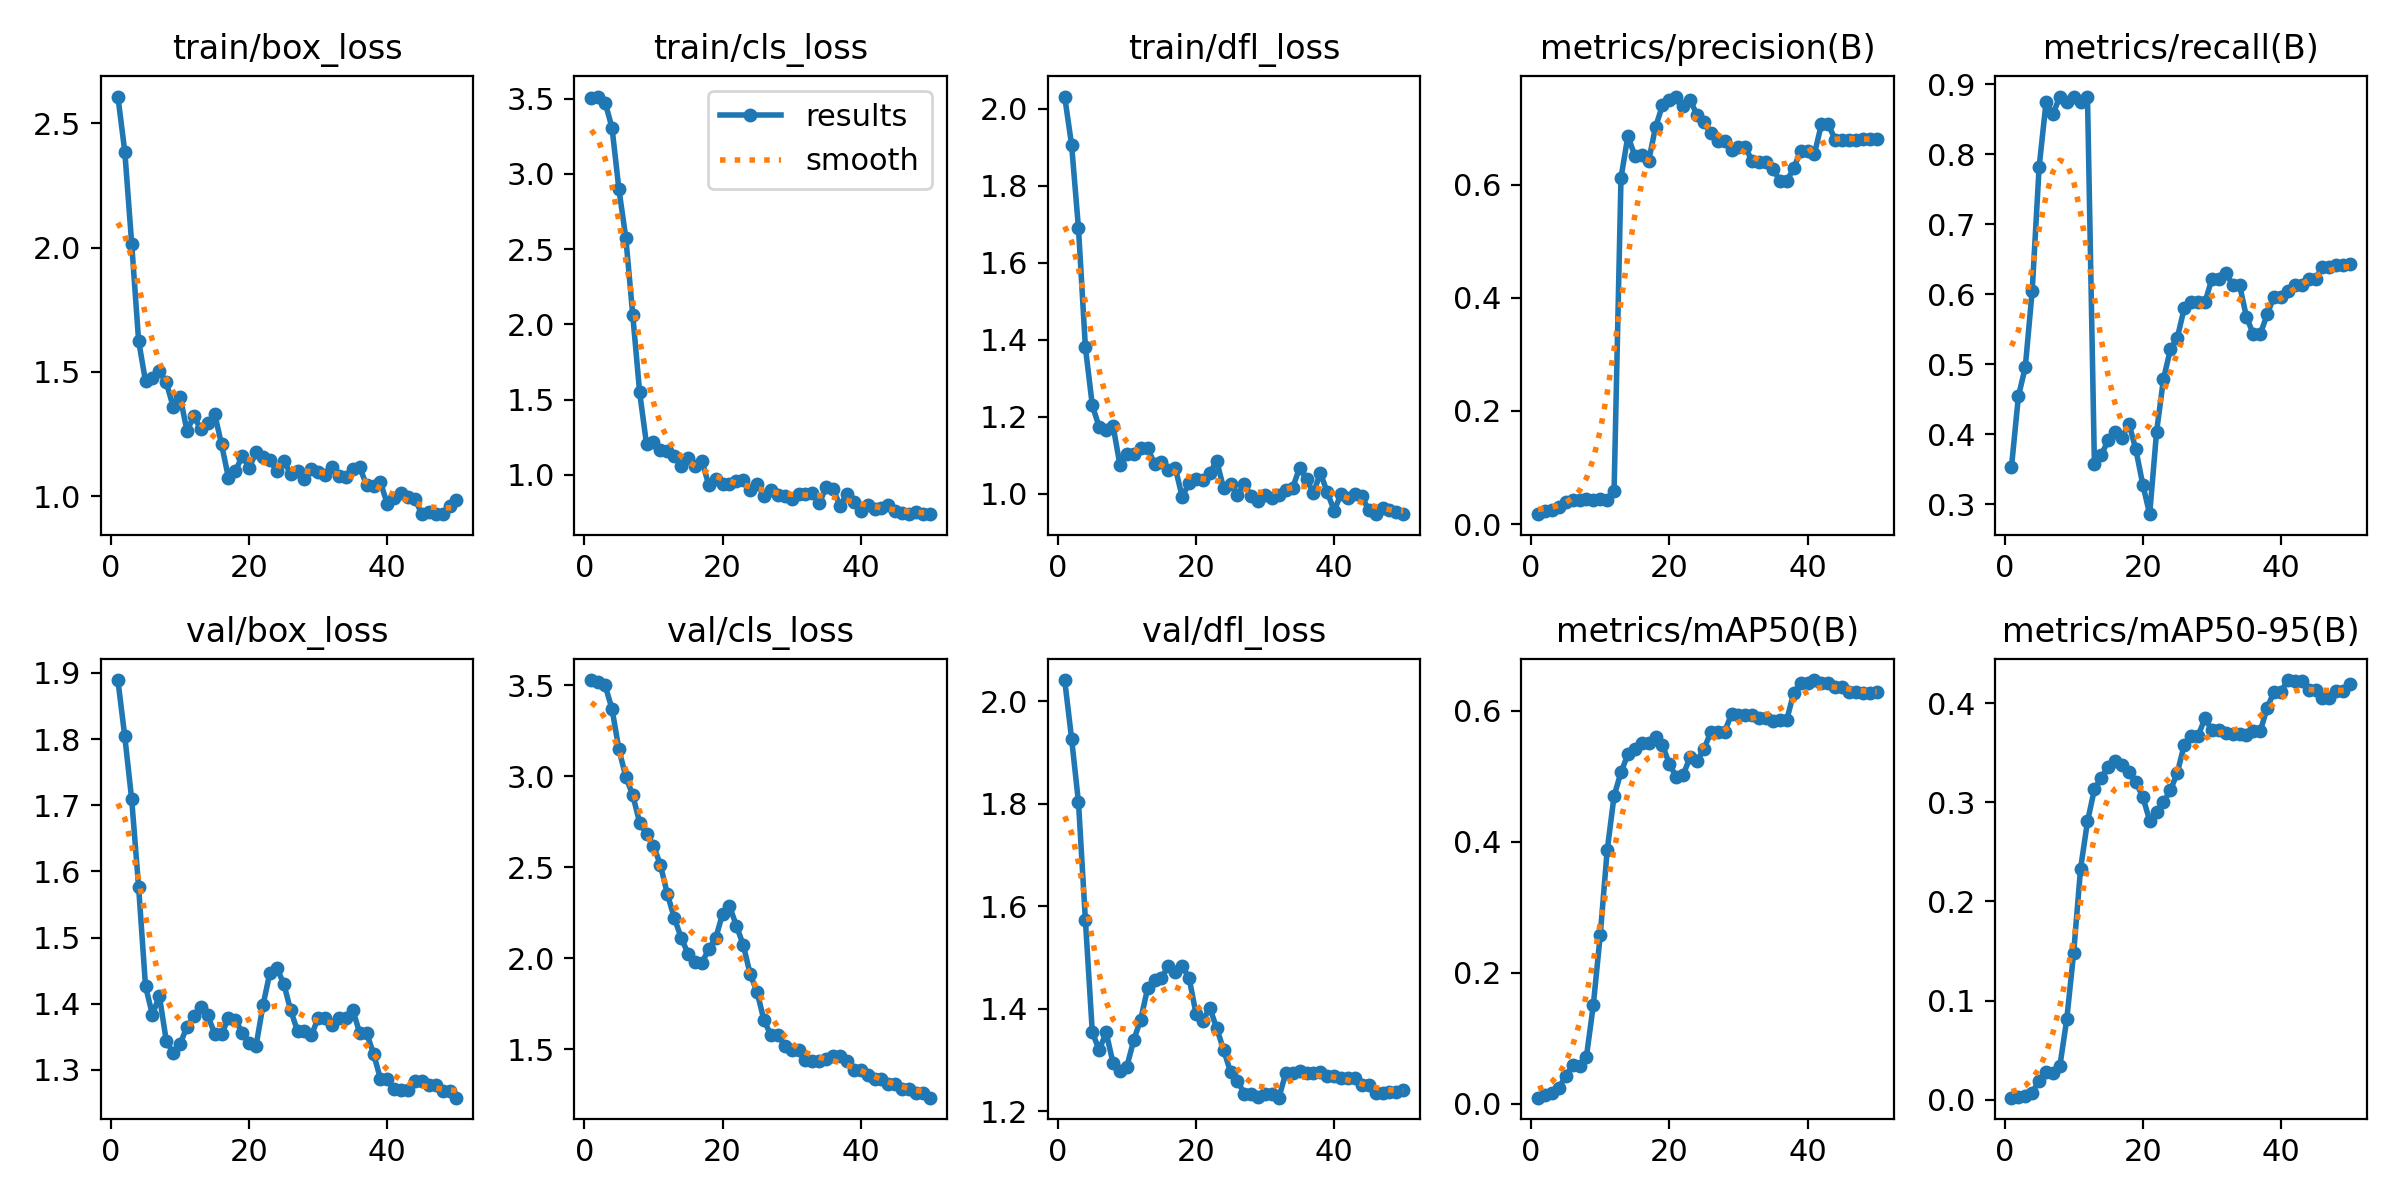

The table this chart was drawn from, first rows:
epoch, time, train/box_loss, train/cls_loss, train/dfl_loss, metrics/precision(B), metrics/recall(B), metrics/mAP50(B), metrics/mAP50-95(B), val/box_loss, val/cls_loss, val/dfl_loss, lr/pg0, lr/pg1, lr/pg2
1, 8.141, 2.608, 3.503, 2.031, 0.0175, 0.3529, 0.00915, 0.00216, 1.889, 3.53, 2.042, 2e-05, 2e-05, 2e-05
2, 15.61, 2.387, 3.514, 1.906, 0.0225, 0.4538, 0.01331, 0.00302, 1.804, 3.521, 1.927, 5.8812e-05, 5.8812e-05, 5.8812e-05
3, 22.29, 2.015, 3.474, 1.689, 0.02458, 0.4958, 0.01634, 0.00419, 1.709, 3.501, 1.803, 9.604e-05, 9.604e-05, 9.604e-05
4, 28.91, 1.625, 3.308, 1.38, 0.03, 0.605, 0.02405, 0.00728, 1.577, 3.371, 1.573, 0.0001317, 0.0001317, 0.0001317
5, 35.34, 1.462, 2.898, 1.23, 0.03875, 0.7815, 0.04209, 0.01941, 1.426, 3.149, 1.354, 0.0001657, 0.0001657, 0.0001657
6, 41.92, 1.475, 2.575, 1.173, 0.04333, 0.874, 0.05899, 0.0278, 1.383, 2.998, 1.319, 0.0001982, 0.0001982, 0.0001982
7, 48.33, 1.502, 2.064, 1.166, 0.0425, 0.8571, 0.0579, 0.02674, 1.412, 2.898, 1.354, 0.0002291, 0.0002291, 0.0002291
8, 54.74, 1.458, 1.549, 1.176, 0.04375, 0.8823, 0.07197, 0.03396, 1.344, 2.747, 1.294, 0.0002584, 0.0002584, 0.0002584
9, 61.11, 1.359, 1.202, 1.074, 0.04333, 0.874, 0.1511, 0.08123, 1.325, 2.686, 1.278, 0.0002861, 0.0002861, 0.0002861
10, 67.72, 1.401, 1.217, 1.104, 0.04375, 0.8823, 0.2581, 0.1483, 1.339, 2.62, 1.287, 0.0003123, 0.0003123, 0.0003123
11, 74.11, 1.263, 1.168, 1.104, 0.04333, 0.874, 0.3869, 0.2332, 1.365, 2.514, 1.339, 0.0003368, 0.0003368, 0.0003368
12, 80.61, 1.321, 1.16, 1.118, 0.0593, 0.8823, 0.4701, 0.2807, 1.381, 2.356, 1.379, 0.0003598, 0.0003598, 0.0003598
13, 87.21, 1.269, 1.127, 1.119, 0.6121, 0.358, 0.5063, 0.313, 1.396, 2.224, 1.44, 0.0003812, 0.0003812, 0.0003812
14, 93.69, 1.293, 1.062, 1.078, 0.6858, 0.3698, 0.5336, 0.3249, 1.382, 2.115, 1.457, 0.000401, 0.000401, 0.000401
15, 100.2, 1.332, 1.115, 1.082, 0.651, 0.3918, 0.5411, 0.3358, 1.355, 2.026, 1.459, 0.0004192, 0.0004192, 0.0004192
16, 106.7, 1.208, 1.063, 1.062, 0.6522, 0.4034, 0.5505, 0.342, 1.354, 1.979, 1.484, 0.0004359, 0.0004359, 0.0004359
17, 112.9, 1.074, 1.095, 1.068, 0.6416, 0.395, 0.5511, 0.3372, 1.378, 1.975, 1.473, 0.0004509, 0.0004509, 0.0004509
18, 119.1, 1.101, 0.934, 0.9924, 0.7015, 0.4148, 0.5599, 0.331, 1.376, 2.052, 1.483, 0.0004644, 0.0004644, 0.0004644
19, 125.6, 1.16, 0.9715, 1.027, 0.7399, 0.3781, 0.5476, 0.3204, 1.356, 2.111, 1.461, 0.0004763, 0.0004763, 0.0004763
20, 132, 1.115, 0.9425, 1.037, 0.7501, 0.328, 0.5192, 0.3054, 1.34, 2.245, 1.391, 0.0004866, 0.0004866, 0.0004866
21, 138.3, 1.176, 0.94, 1.036, 0.7555, 0.2856, 0.499, 0.2816, 1.337, 2.288, 1.377, 0.0004953, 0.0004953, 0.0004953
22, 144.5, 1.156, 0.9623, 1.054, 0.7391, 0.4034, 0.5025, 0.2898, 1.398, 2.18, 1.402, 0.0005024, 0.0005024, 0.0005024
23, 150.9, 1.144, 0.9642, 1.085, 0.7495, 0.479, 0.5293, 0.3003, 1.447, 2.073, 1.362, 0.000508, 0.000508, 0.000508
24, 157.1, 1.102, 0.8982, 1.014, 0.7232, 0.521, 0.5237, 0.312, 1.454, 1.913, 1.32, 0.0005119, 0.0005119, 0.0005119
25, 163.5, 1.141, 0.9398, 1.026, 0.7104, 0.5378, 0.5415, 0.3297, 1.43, 1.815, 1.277, 0.0005143, 0.0005143, 0.0005143
26, 170, 1.09, 0.8586, 0.998, 0.6914, 0.5798, 0.5677, 0.3579, 1.39, 1.659, 1.259, 0.0005151, 0.0005151, 0.0005151
27, 176.4, 1.1, 0.8972, 1.025, 0.6762, 0.5882, 0.5684, 0.3669, 1.359, 1.579, 1.234, 0.0005143, 0.0005143, 0.0005143
28, 182.7, 1.069, 0.8655, 0.9939, 0.6762, 0.5882, 0.5684, 0.3669, 1.359, 1.579, 1.234, 0.0005119, 0.0005119, 0.0005119
29, 189, 1.109, 0.8593, 0.9806, 0.6606, 0.5882, 0.5951, 0.3847, 1.352, 1.522, 1.227, 0.000508, 0.000508, 0.000508
30, 195.4, 1.097, 0.8424, 0.9964, 0.666, 0.6219, 0.5937, 0.3727, 1.378, 1.498, 1.233, 0.0005024, 0.0005024, 0.0005024
31, 201.8, 1.084, 0.8762, 0.99, 0.666, 0.6219, 0.5937, 0.3727, 1.378, 1.498, 1.233, 0.0004953, 0.0004953, 0.0004953
32, 208.1, 1.116, 0.8764, 0.9977, 0.6409, 0.6302, 0.5939, 0.3696, 1.368, 1.441, 1.226, 0.0004866, 0.0004866, 0.0004866
33, 214.5, 1.082, 0.8776, 1.009, 0.6399, 0.6135, 0.589, 0.3686, 1.379, 1.437, 1.274, 0.0004763, 0.0004763, 0.0004763
34, 220.6, 1.076, 0.8105, 1.016, 0.6399, 0.6135, 0.589, 0.3686, 1.379, 1.437, 1.274, 0.0004644, 0.0004644, 0.0004644
35, 227, 1.11, 0.9233, 1.067, 0.6281, 0.5677, 0.584, 0.368, 1.391, 1.448, 1.278, 0.000451, 0.000451, 0.000451
36, 233.4, 1.116, 0.9072, 1.038, 0.6059, 0.5427, 0.5868, 0.3716, 1.355, 1.465, 1.274, 0.0004359, 0.0004359, 0.0004359
37, 239.9, 1.043, 0.7957, 1.002, 0.6059, 0.5427, 0.5868, 0.3716, 1.355, 1.465, 1.274, 0.0004193, 0.0004193, 0.0004193
38, 246.2, 1.039, 0.8748, 1.054, 0.6295, 0.5712, 0.6278, 0.3952, 1.324, 1.435, 1.277, 0.0004011, 0.0004011, 0.0004011
39, 252.7, 1.055, 0.8198, 1.004, 0.6589, 0.5966, 0.6428, 0.4115, 1.286, 1.385, 1.268, 0.0003813, 0.0003813, 0.0003813
40, 259.2, 0.9675, 0.7573, 0.9565, 0.6589, 0.5966, 0.6428, 0.4115, 1.286, 1.385, 1.268, 0.0003599, 0.0003599, 0.0003599
41, 265.6, 0.9915, 0.7996, 0.9995, 0.6546, 0.6052, 0.6472, 0.4233, 1.27, 1.36, 1.266, 0.000337, 0.000337, 0.000337
42, 271.9, 1.011, 0.7761, 0.9887, 0.7063, 0.6135, 0.6425, 0.4223, 1.269, 1.34, 1.264, 0.0003124, 0.0003124, 0.0003124
43, 278.2, 0.9946, 0.7828, 0.9998, 0.7063, 0.6135, 0.6425, 0.4223, 1.269, 1.34, 1.264, 0.0002863, 0.0002863, 0.0002863
44, 284.6, 0.9866, 0.8018, 0.9936, 0.6791, 0.6219, 0.6371, 0.4137, 1.283, 1.311, 1.251, 0.0002586, 0.0002586, 0.0002586
45, 290.8, 0.928, 0.7638, 0.9574, 0.6791, 0.6219, 0.6371, 0.4137, 1.283, 1.311, 1.251, 0.0002293, 0.0002293, 0.0002293
46, 297.1, 0.9345, 0.7472, 0.948, 0.6788, 0.6394, 0.6295, 0.4053, 1.276, 1.285, 1.236, 0.0001984, 0.0001984, 0.0001984
47, 303.7, 0.9273, 0.7426, 0.9633, 0.6788, 0.6394, 0.6295, 0.4053, 1.276, 1.285, 1.236, 0.0001659, 0.0001659, 0.0001659
48, 310, 0.9272, 0.7534, 0.9572, 0.6797, 0.6421, 0.6276, 0.4127, 1.268, 1.262, 1.238, 0.0001319, 0.0001319, 0.0001319
49, 316.4, 0.9588, 0.7424, 0.9521, 0.6797, 0.6421, 0.6276, 0.4127, 1.268, 1.262, 1.238, 9.6224e-05, 9.6224e-05, 9.6224e-05
50, 322.8, 0.9855, 0.7394, 0.947, 0.6802, 0.6434, 0.6289, 0.4193, 1.258, 1.235, 1.242, 5.9004e-05, 5.9004e-05, 5.9004e-05
